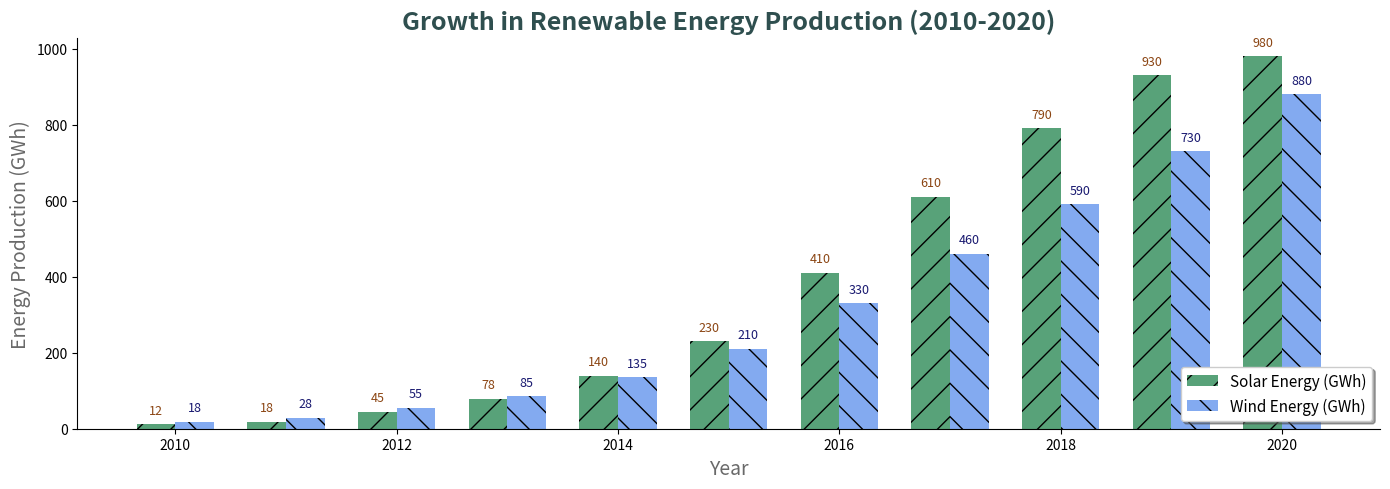

This figure's Python source:
import matplotlib.pyplot as plt
import numpy as np

years = np.arange(2010, 2021)
solar_energy = np.array([12, 18, 45, 78, 140, 230, 410, 610, 790, 930, 980])
wind_energy = np.array([18, 28, 55, 85, 135, 210, 330, 460, 590, 730, 880])

fig, ax1 = plt.subplots(figsize=(14, 5))

bar_width = 0.35
# New colors applied to bars and labels
bar1 = ax1.bar(years - bar_width/2, solar_energy, bar_width, label='Solar Energy (GWh)', color='seagreen', alpha=0.8, hatch='/')
bar2 = ax1.bar(years + bar_width/2, wind_energy, bar_width, label='Wind Energy (GWh)', color='cornflowerblue', alpha=0.8, hatch='\\')

# New colors for text annotations
for bar in bar1:
    height = bar.get_height()
    ax1.text(bar.get_x() + bar.get_width() / 2.0, height + 20, f'{height}', ha='center', va='bottom', fontsize=9, color='saddlebrown')
for bar in bar2:
    height = bar.get_height()
    ax1.text(bar.get_x() + bar.get_width() / 2.0, height + 20, f'{height}', ha='center', va='bottom', fontsize=9, color='midnightblue')

# Color change in the title and labels
ax1.set_title("Growth in Renewable Energy Production (2010-2020)", fontsize=18, fontweight='bold', color='darkslategray')
ax1.set_xlabel("Year", fontsize=14, color='dimgray')
ax1.set_ylabel("Energy Production (GWh)", fontsize=14, color='dimgray')

ax1.legend(loc='lower right', fontsize=11, shadow=True)
ax1.grid(False)

ax1.spines['top'].set_visible(False)
ax1.spines['right'].set_visible(False)

plt.tight_layout()
plt.show()
